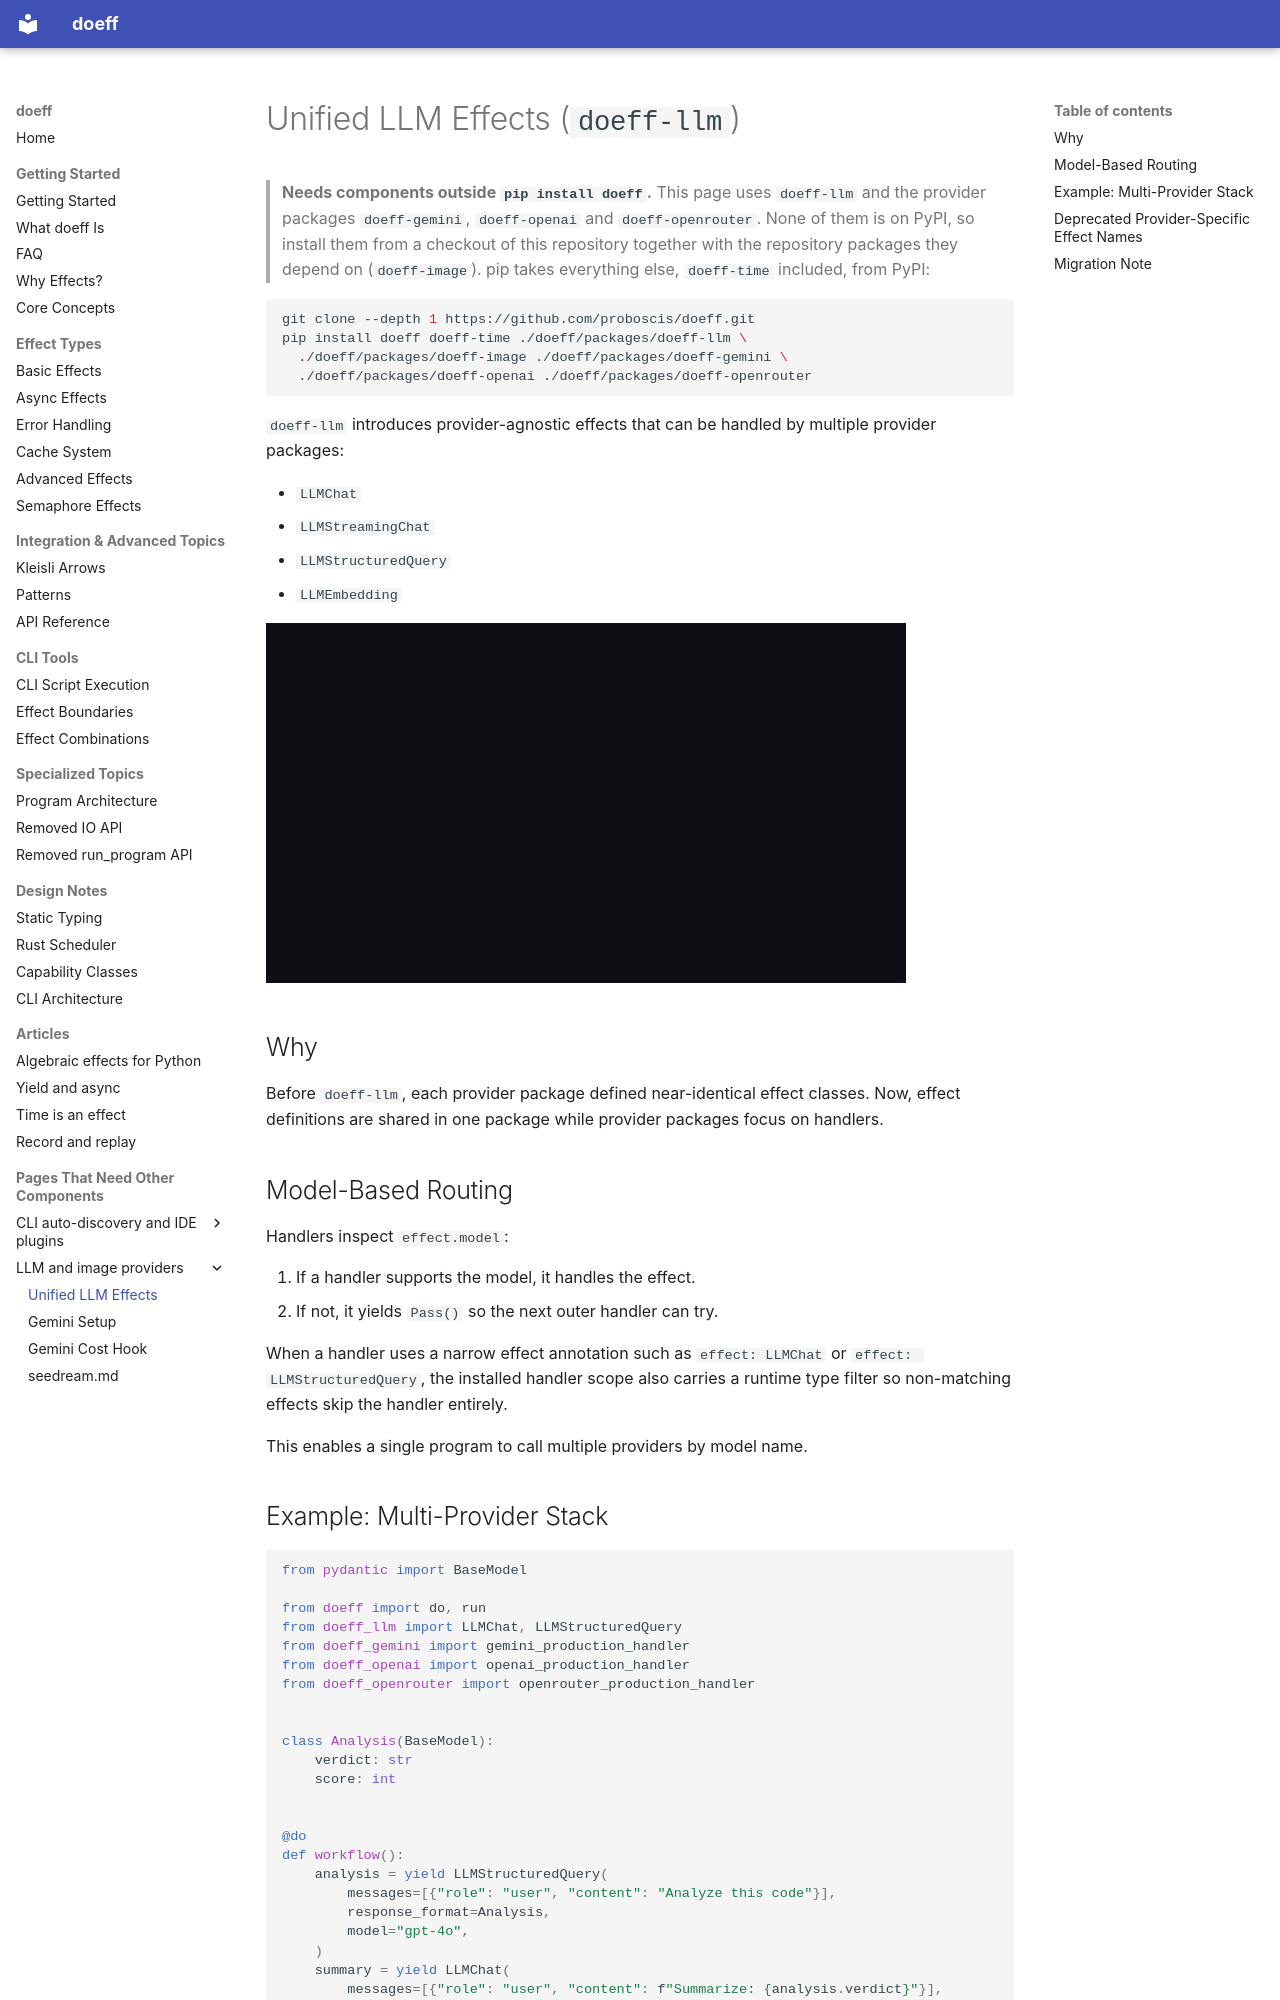

repository: proboscis/doeff · page: llm_unified_effects/index.html · generator: mkdocs

# Unified LLM Effects (`doeff-llm`)

> **Needs components outside `pip install doeff`.** This page uses `doeff-llm` and the provider
> packages `doeff-gemini`, `doeff-openai` and `doeff-openrouter`. None of them is on PyPI, so
> install them from a checkout of this repository together with the repository packages they
> depend on (`doeff-image`). pip takes everything else, `doeff-time` included, from PyPI:

```bash
git clone --depth 1 https://github.com/proboscis/doeff.git
pip install doeff doeff-time ./doeff/packages/doeff-llm \
  ./doeff/packages/doeff-image ./doeff/packages/doeff-gemini \
  ./doeff/packages/doeff-openai ./doeff/packages/doeff-openrouter
```

`doeff-llm` introduces provider-agnostic effects that can be handled by multiple provider packages:

- `LLMChat`
- `LLMStreamingChat`
- `LLMStructuredQuery`
- `LLMEmbedding`

[![A narrated video, about two and a half minutes: one set of LLM effects for every provider and the old provider-specific names as deprecated subclasses; the page's multi-provider stack, where each effect passes the handlers that do not support its model until one answers; a handler's annotation skipping effects it does not take; and why the catch-all handler goes outermost](assets/videos/llm-unified-effects.gif)](https://youtu.be/zMbngFW6tcQ)

## Why

Before `doeff-llm`, each provider package defined near-identical effect classes.
Now, effect definitions are shared in one package while provider packages focus on handlers.

## Model-Based Routing

Handlers inspect `effect.model`:

1. If a handler supports the model, it handles the effect.
2. If not, it yields `Pass()` so the next outer handler can try.

When a handler uses a narrow effect annotation such as `effect: LLMChat` or
`effect: LLMStructuredQuery`, the installed handler scope also carries a runtime type filter so
non-matching effects skip the handler entirely.

This enables a single program to call multiple providers by model name.
